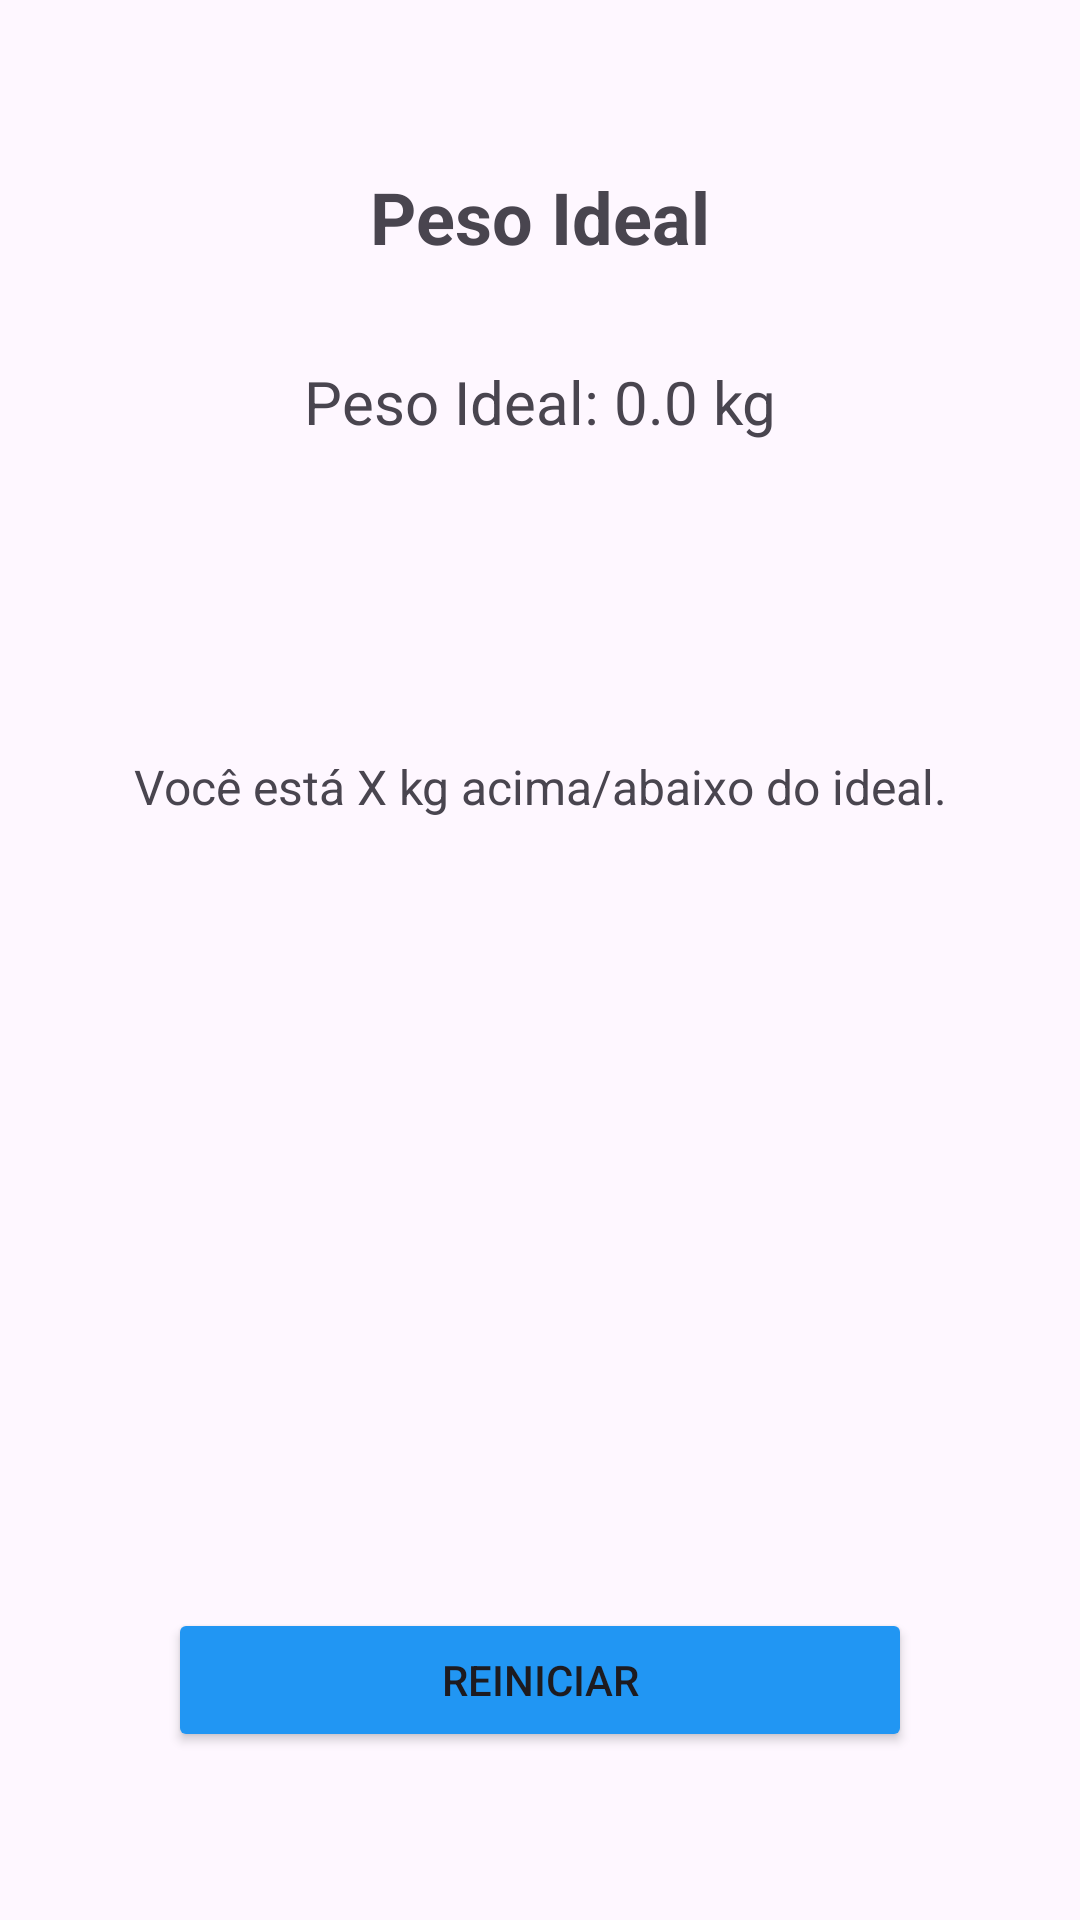

This screen was rendered from an Android layout file. Write that file and the resources it references.
<!-- AndroidManifest.xml: application theme Theme.ImFitPlus -->
<!-- res/layout/activity_peso_ideal.xml -->
<?xml version="1.0" encoding="utf-8"?>
<androidx.constraintlayout.widget.ConstraintLayout xmlns:android="http://schemas.android.com/apk/res/android"
    xmlns:app="http://schemas.android.com/apk/res-auto"
    android:layout_width="match_parent"
    android:layout_height="match_parent"
    android:padding="24dp">

    <TextView
        android:id="@+id/tvTitulo"
        android:layout_width="wrap_content"
        android:layout_height="wrap_content"
        android:text="Peso Ideal"
        android:textSize="24sp"
        android:textStyle="bold"
        app:layout_constraintTop_toTopOf="parent"
        app:layout_constraintStart_toStartOf="parent"
        app:layout_constraintEnd_toEndOf="parent"
        android:layout_marginTop="32dp" />

    <TextView
        android:id="@+id/tvPesoIdeal"
        android:layout_width="wrap_content"
        android:layout_height="wrap_content"
        android:text="Peso Ideal: 0.0 kg"
        android:textSize="20sp"
        app:layout_constraintTop_toBottomOf="@id/tvTitulo"
        app:layout_constraintStart_toStartOf="parent"
        app:layout_constraintEnd_toEndOf="parent"
        android:layout_marginTop="32dp" />

    <ImageView
        android:id="@+id/ivPeso"
        android:layout_width="64dp"
        android:layout_height="64dp"
        android:layout_marginTop="24dp"
        app:layout_constraintTop_toBottomOf="@id/tvPesoIdeal"
        app:layout_constraintStart_toStartOf="parent"
        app:layout_constraintEnd_toEndOf="parent" />

    <TextView
        android:id="@+id/tvDiferenca"
        android:layout_width="wrap_content"
        android:layout_height="wrap_content"
        android:text="Você está X kg acima/abaixo do ideal."
        android:textAlignment="center"
        android:textSize="16sp"
        app:layout_constraintTop_toBottomOf="@id/ivPeso"
        app:layout_constraintStart_toStartOf="parent"
        app:layout_constraintEnd_toEndOf="parent"
        android:layout_marginTop="16dp" />

    <Button
        android:id="@+id/btnReiniciar"
        android:layout_width="0dp"
        android:layout_height="wrap_content"
        android:layout_marginHorizontal="32dp"
        android:layout_marginBottom="32dp"
        android:backgroundTint="#2196F3"
        android:text="Reiniciar"
        app:layout_constraintBottom_toBottomOf="parent"
        app:layout_constraintEnd_toEndOf="parent"
        app:layout_constraintStart_toStartOf="parent" />

</androidx.constraintlayout.widget.ConstraintLayout>
<!-- resources referenced by this layout -->
<resources>
  <style name="Theme.ImFitPlus" parent="Base.Theme.ImFitPlus" />
  <style name="Base.Theme.ImFitPlus" parent="Theme.Material3.DayNight.NoActionBar">
          
          
      </style>
</resources>
